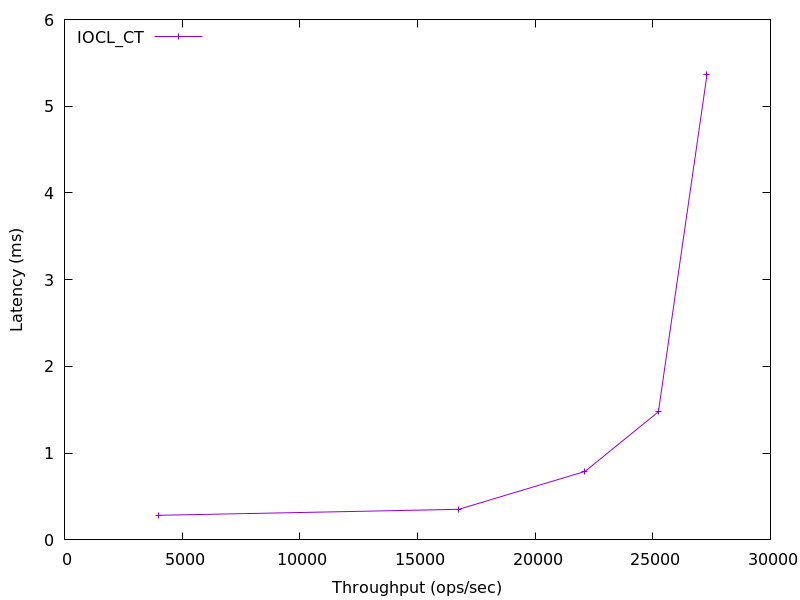

The data file committed next to this chart (first rows):
4014.1385243116665, 0.28368676999999987
16753, 0.3526
22119, 0.7899
25239, 1.477
27305, 5.364
